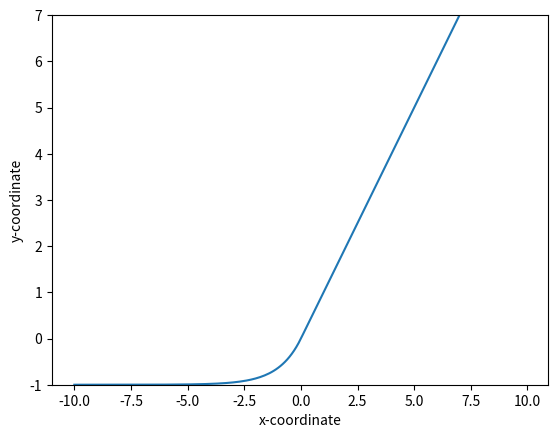

This figure's Python source:
import numpy as np
import matplotlib.pyplot as plt


class LeRuGraph:

    def __init__(self):
        ## x좌표
        self.xCoordinate = np.arange(-10.0, 10.0, 0.1)

    def reLu(self):
        yCoordinate = list(map(
            lambda x: np.maximum(0, x),
            self.xCoordinate
        ))

        plt.plot(self.xCoordinate, yCoordinate)

        plt.xlabel("x-coordinate")
        plt.ylabel("y-coordinate")

        # y축 설정
        plt.ylim(-1.0, 7.0)
        plt.show()

    def leakyReLu(self):
        yCoordinate = list(map(
            lambda x: np.maximum(0.01*x, x),
            self.xCoordinate
        ))

        plt.plot(self.xCoordinate, yCoordinate)

        plt.xlabel("x-coordinate")
        plt.ylabel("y-coordinate")

        # y축 설정
        plt.ylim(-1.0, 7.0)
        plt.show()

    def elu(self):
        yCoordinate = list()

        for i in self.xCoordinate:
            if i < 0: yCoordinate.append(np.exp(i)-1)
            else:     yCoordinate.append(i)

        plt.plot(self.xCoordinate, yCoordinate)

        plt.xlabel("x-coordinate")
        plt.ylabel("y-coordinate")

        # y축 설정
        plt.ylim(-1.0, 7.0)
        plt.show()

def main():
    snode = LeRuGraph()
    snode.elu()
    #snode.leakyReLu()
    #snode.reLu()


if __name__ == "__main__":
    main()